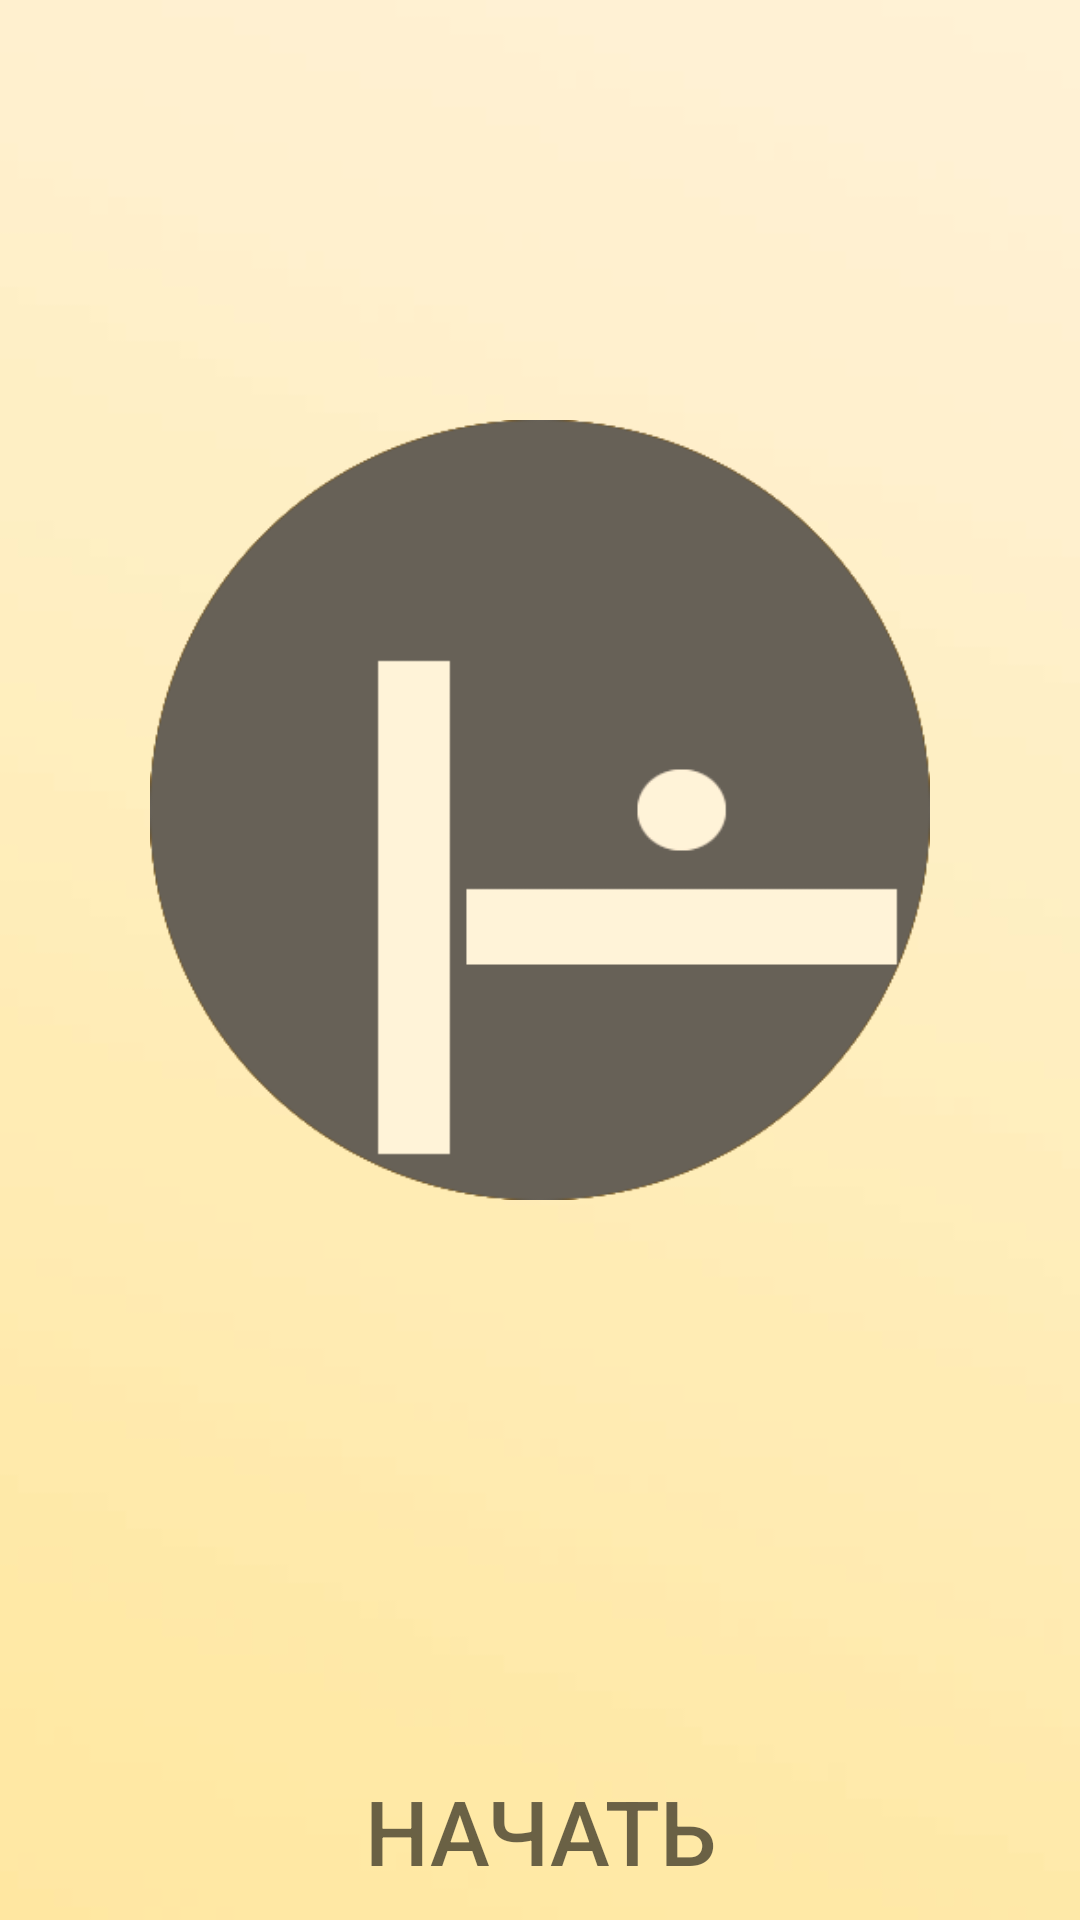

This screen was rendered from an Android layout file. Write that file and the resources it references.
<!-- AndroidManifest.xml: application theme Theme.AppCompat.NoActionBar -->
<!-- res/layout/activity_main.xml -->
<?xml version="1.0" encoding="utf-8"?>
<RelativeLayout xmlns:android="http://schemas.android.com/apk/res/android"
    xmlns:tools="http://schemas.android.com/tools"
    android:layout_width="match_parent"
    android:layout_height="match_parent"
    tools:context=".MainActivity">


    <ImageView
        android:id="@+id/main_background"
        android:layout_width="match_parent"
        android:layout_height="match_parent"
        android:scaleType="centerCrop"
        android:src="@drawable/main_background" />

    <ImageView
        android:id="@+id/main_background_2"
        android:layout_width="wrap_content"
        android:layout_height="wrap_content"
        android:layout_centerHorizontal="true"
        android:layout_marginStart="50dp"
        android:layout_marginTop="100dp"
        android:layout_marginEnd="50dp"
        android:layout_marginBottom="200dp"
        android:src="@drawable/main_background_2" />

    <LinearLayout
        android:id="@+id/startLayout"
        android:layout_width="wrap_content"
        android:layout_height="60dp"
        android:layout_alignParentBottom="true"
        android:layout_centerHorizontal="true"
        android:padding="10dp"
        android:orientation="horizontal">

        <Button
            android:id="@+id/buttonStart_main"
            android:layout_width="0dp"
            android:layout_height="wrap_content"
            android:layout_weight="1"
            android:background="@drawable/button_stroke_black95_press_white"
            android:minHeight="48dp"
            android:paddingLeft="10dp"
            android:paddingRight="10dp"
            android:text="@string/start"
            android:textColor="@color/black95"
            android:textSize="30sp" />
    </LinearLayout>
</RelativeLayout>
<!-- resources referenced by this layout -->
<resources>
  <color name="black95">#95000000</color>
  <!-- drawable main_background: jpg bitmap (drawable, 6430 bytes) -->
  <!-- drawable main_background_2: png bitmap (drawable, 12459 bytes) -->
  <string name="start">Начать</string>
</resources>
